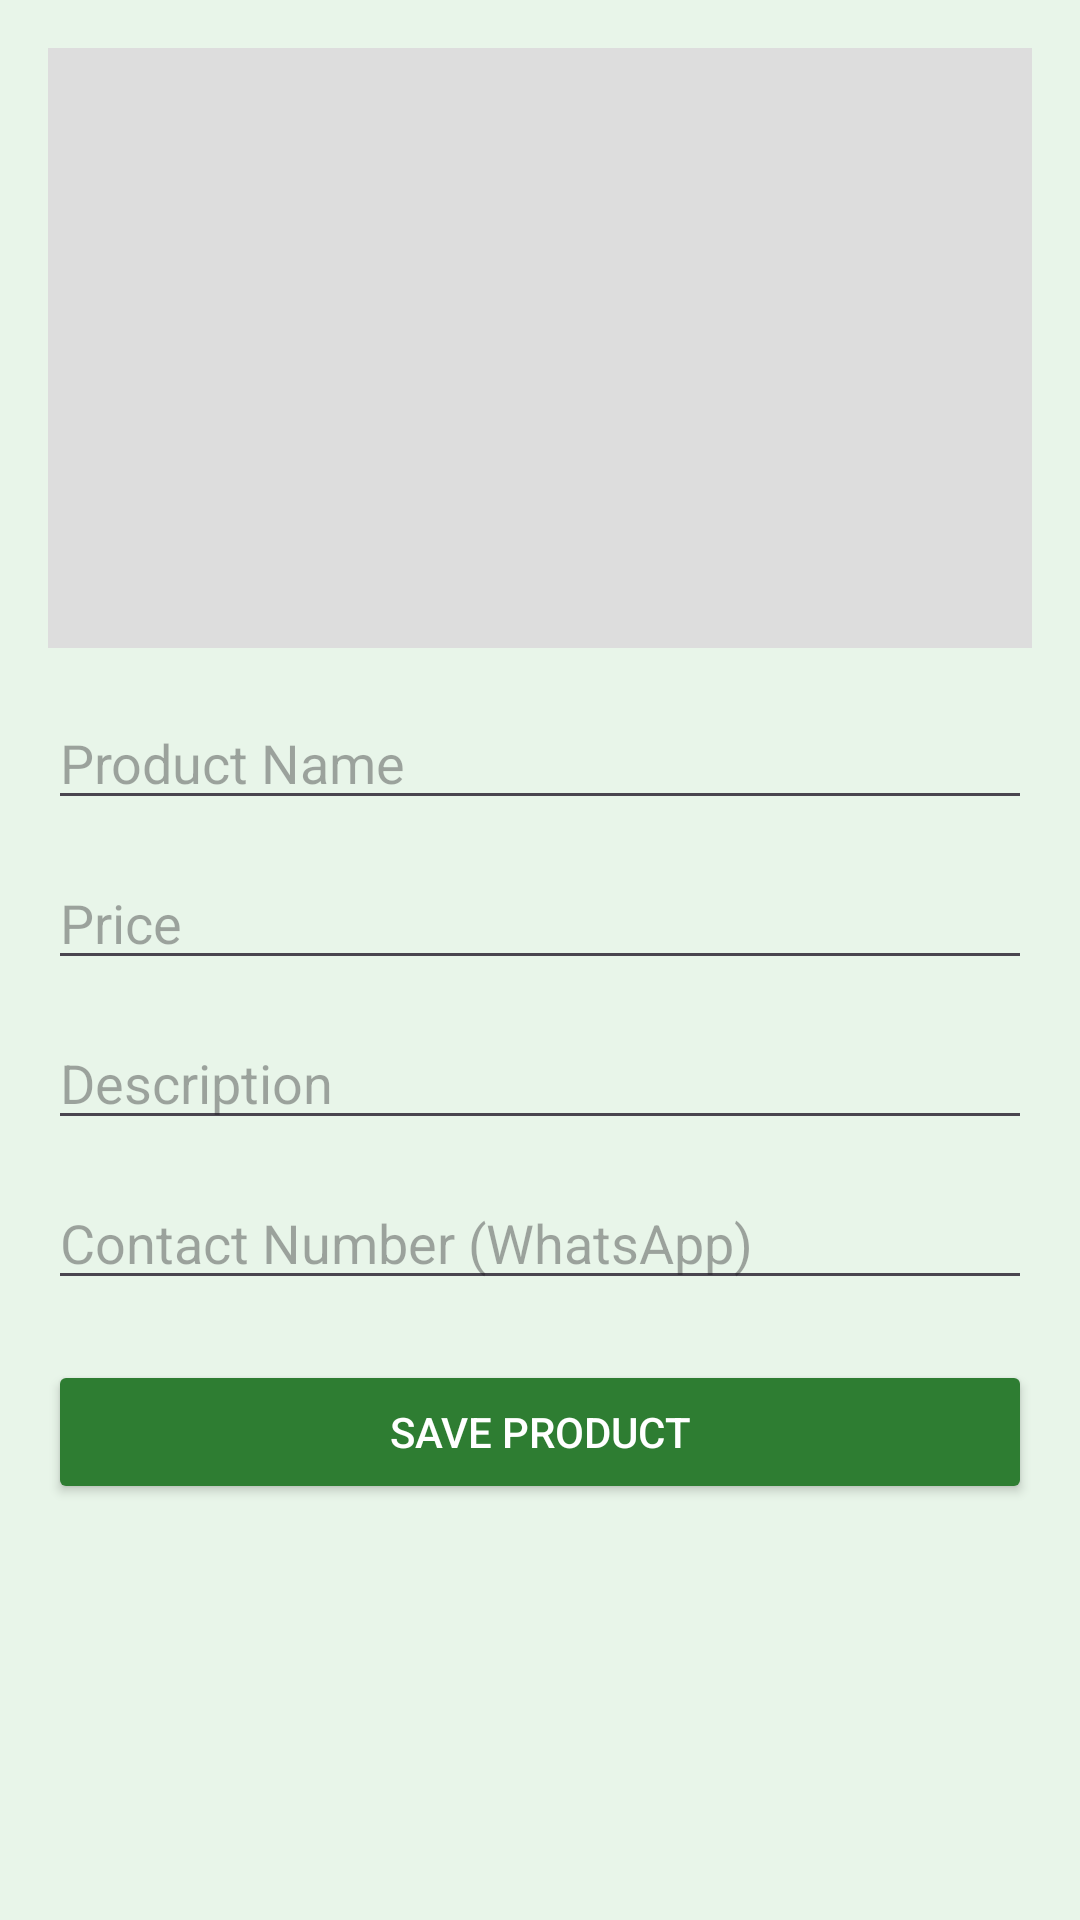

This screen was rendered from an Android layout file. Write that file and the resources it references.
<!-- AndroidManifest.xml: application theme Theme.KisanMitra -->
<!-- res/layout/activity_add_edit_product.xml -->
<?xml version="1.0" encoding="utf-8"?>
<ScrollView
    xmlns:android="http://schemas.android.com/apk/res/android"
    android:layout_width="match_parent"
    android:layout_height="match_parent"
    android:padding="16dp">

    <LinearLayout
        android:layout_width="match_parent"
        android:layout_height="wrap_content"
        android:orientation="vertical">

        <ImageView
            android:id="@+id/imgProduct"
            android:layout_width="match_parent"
            android:layout_height="200dp"
            android:scaleType="centerCrop"
            android:src="@drawable/ic_image_placeholder"
            android:background="#DDDDDD"/>

        <EditText
            android:id="@+id/etName"
            android:layout_width="match_parent"
            android:layout_height="wrap_content"
            android:hint="Product Name"
            android:layout_marginTop="16dp"/>

        <EditText
            android:id="@+id/etPrice"
            android:layout_width="match_parent"
            android:layout_height="wrap_content"
            android:hint="Price"
            android:inputType="number"
            android:layout_marginTop="12dp"/>

        <EditText
            android:id="@+id/etDescription"
            android:layout_width="match_parent"
            android:layout_height="wrap_content"
            android:hint="Description"
            android:layout_marginTop="12dp"/>

        <EditText
            android:id="@+id/etContact"
            android:layout_width="match_parent"
            android:layout_height="wrap_content"
            android:hint="Contact Number (WhatsApp)"
            android:inputType="phone"
            android:layout_marginTop="12dp"/>

        <Button
            android:id="@+id/btnSave"
            android:layout_width="match_parent"
            android:layout_height="wrap_content"
            android:text="Save Product"
            android:layout_marginTop="20dp"
            android:backgroundTint="@color/agri_green"
            android:textColor="@android:color/white"/>

    </LinearLayout>

</ScrollView>
<!-- resources referenced by this layout -->
<resources>
  <color name="agri_green">#2E7D32</color>
  <style name="Theme.KisanMitra" parent="Base.Theme.KisanMitra" />
  <style name="Base.Theme.KisanMitra" parent="Theme.Material3.Light.NoActionBar">
  
          
          <item name="colorPrimary">@color/agri_green</item>
          <item name="colorOnPrimary">@color/white</item>
  
          
          <item name="colorSecondary">@color/agri_green_dark</item>
          <item name="colorOnSecondary">@color/white</item>
  
          
          <item name="android:colorBackground">@color/agri_light_bg</item>
  
          
          <item name="android:statusBarColor">@color/agri_green_dark</item>
          <item name="android:windowLightStatusBar">false</item>
  
          
          <item name="android:forceDarkAllowed">false</item>
  
      </style>
  <color name="white">#FFFFFF</color>
  <color name="agri_green_dark">#1B5E20</color>
  <color name="agri_light_bg">#E8F5E9</color>
</resources>
